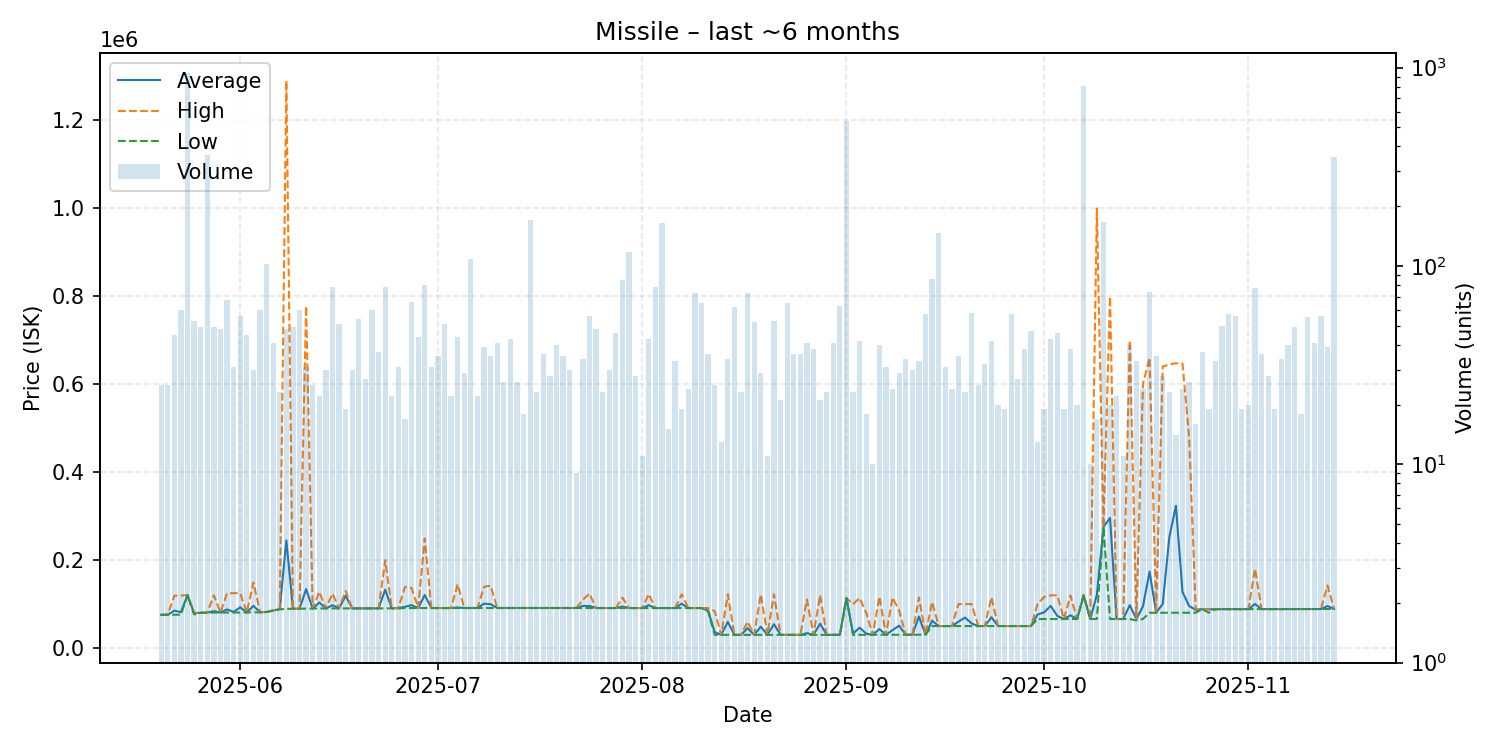

Data behind this chart, as committed beside it:
date, average, highest, lowest, order_count, volume
2025-05-20, 75604, 75610, 75600, 17, 25
2025-05-21, 75634, 75650, 75630, 19, 25
2025-05-22, 85230, 119000, 75720, 21, 45
2025-05-23, 81494, 119400, 75870, 19, 60
2025-05-24, 120500, 120500, 120500, 24, 938
2025-05-25, 79235, 80100, 76600, 21, 53
2025-05-26, 80184, 80200, 80130, 25, 49
2025-05-27, 80600, 80600, 80600, 14, 364
2025-05-28, 83994, 120000, 80700, 24, 49
2025-05-29, 80703, 80710, 80700, 20, 48
2025-05-30, 87929, 124600, 80710, 22, 67
2025-05-31, 82280, 124700, 80900, 28, 31
2025-06-01, 92681, 124900, 80900, 23, 56
2025-06-02, 80907, 80910, 80900, 18, 45
2025-06-03, 96076, 149200, 81200, 25, 30
2025-06-04, 81527, 82000, 81210, 18, 60
2025-06-05, 82000, 82000, 82000, 25, 102
2025-06-06, 85465, 86010, 85000, 18, 41
2025-06-07, 88570, 89000, 88000, 18, 23
2025-06-08, 244862, 1290000, 89100, 27, 48
2025-06-09, 89462, 89500, 89400, 20, 49
2025-06-10, 89538, 89630, 89510, 12, 60
2025-06-11, 134060, 777650, 89700, 22, 31
2025-06-12, 89837, 89950, 89810, 17, 25
2025-06-13, 103663, 127950, 90010, 17, 22
2025-06-14, 90201, 90210, 90200, 20, 30
2025-06-15, 97426, 123950, 90200, 25, 78
2025-06-16, 90201, 90210, 90200, 20, 51
2025-06-17, 118974, 129700, 90200, 12, 19
2025-06-18, 90200, 90210, 90200, 21, 30
2025-06-19, 90208, 90210, 90200, 21, 54
2025-06-20, 90261, 90300, 90220, 15, 27
2025-06-21, 90303, 90310, 90300, 34, 60
2025-06-22, 90312, 90330, 90310, 15, 37
2025-06-23, 132676, 199800, 90330, 30, 78
2025-06-24, 90330, 90330, 90330, 13, 22
2025-06-25, 90922, 91010, 90330, 20, 31
2025-06-26, 93829, 138900, 91010, 11, 17
2025-06-27, 97639, 136950, 91010, 27, 66
2025-06-28, 91010, 91010, 91010, 21, 44
2025-06-29, 120616, 248900, 91010, 24, 80
2025-06-30, 91034, 91040, 91030, 15, 31
2025-07-01, 91036, 91040, 91030, 13, 35
2025-07-02, 91040, 91040, 91040, 16, 51
2025-07-03, 91042, 91050, 91040, 15, 22
2025-07-04, 92296, 145000, 91080, 12, 44
2025-07-05, 91120, 91130, 91110, 12, 29
2025-07-06, 91150, 91150, 91150, 21, 108
2025-07-07, 91161, 91170, 91160, 13, 22
2025-07-08, 100971, 139300, 91160, 36, 39
2025-07-09, 99840, 141750, 91170, 16, 35
2025-07-10, 91170, 91170, 91170, 18, 41
2025-07-11, 91167, 91170, 91160, 14, 26
2025-07-12, 91160, 91170, 91160, 19, 43
2025-07-13, 91160, 91170, 91160, 21, 26
2025-07-14, 91151, 91160, 91150, 9, 18
2025-07-15, 91150, 91150, 91150, 17, 171
2025-07-16, 91160, 91160, 91160, 17, 23
2025-07-17, 91161, 91170, 91160, 13, 36
2025-07-18, 91160, 91170, 91160, 11, 28
... 119 more rows
